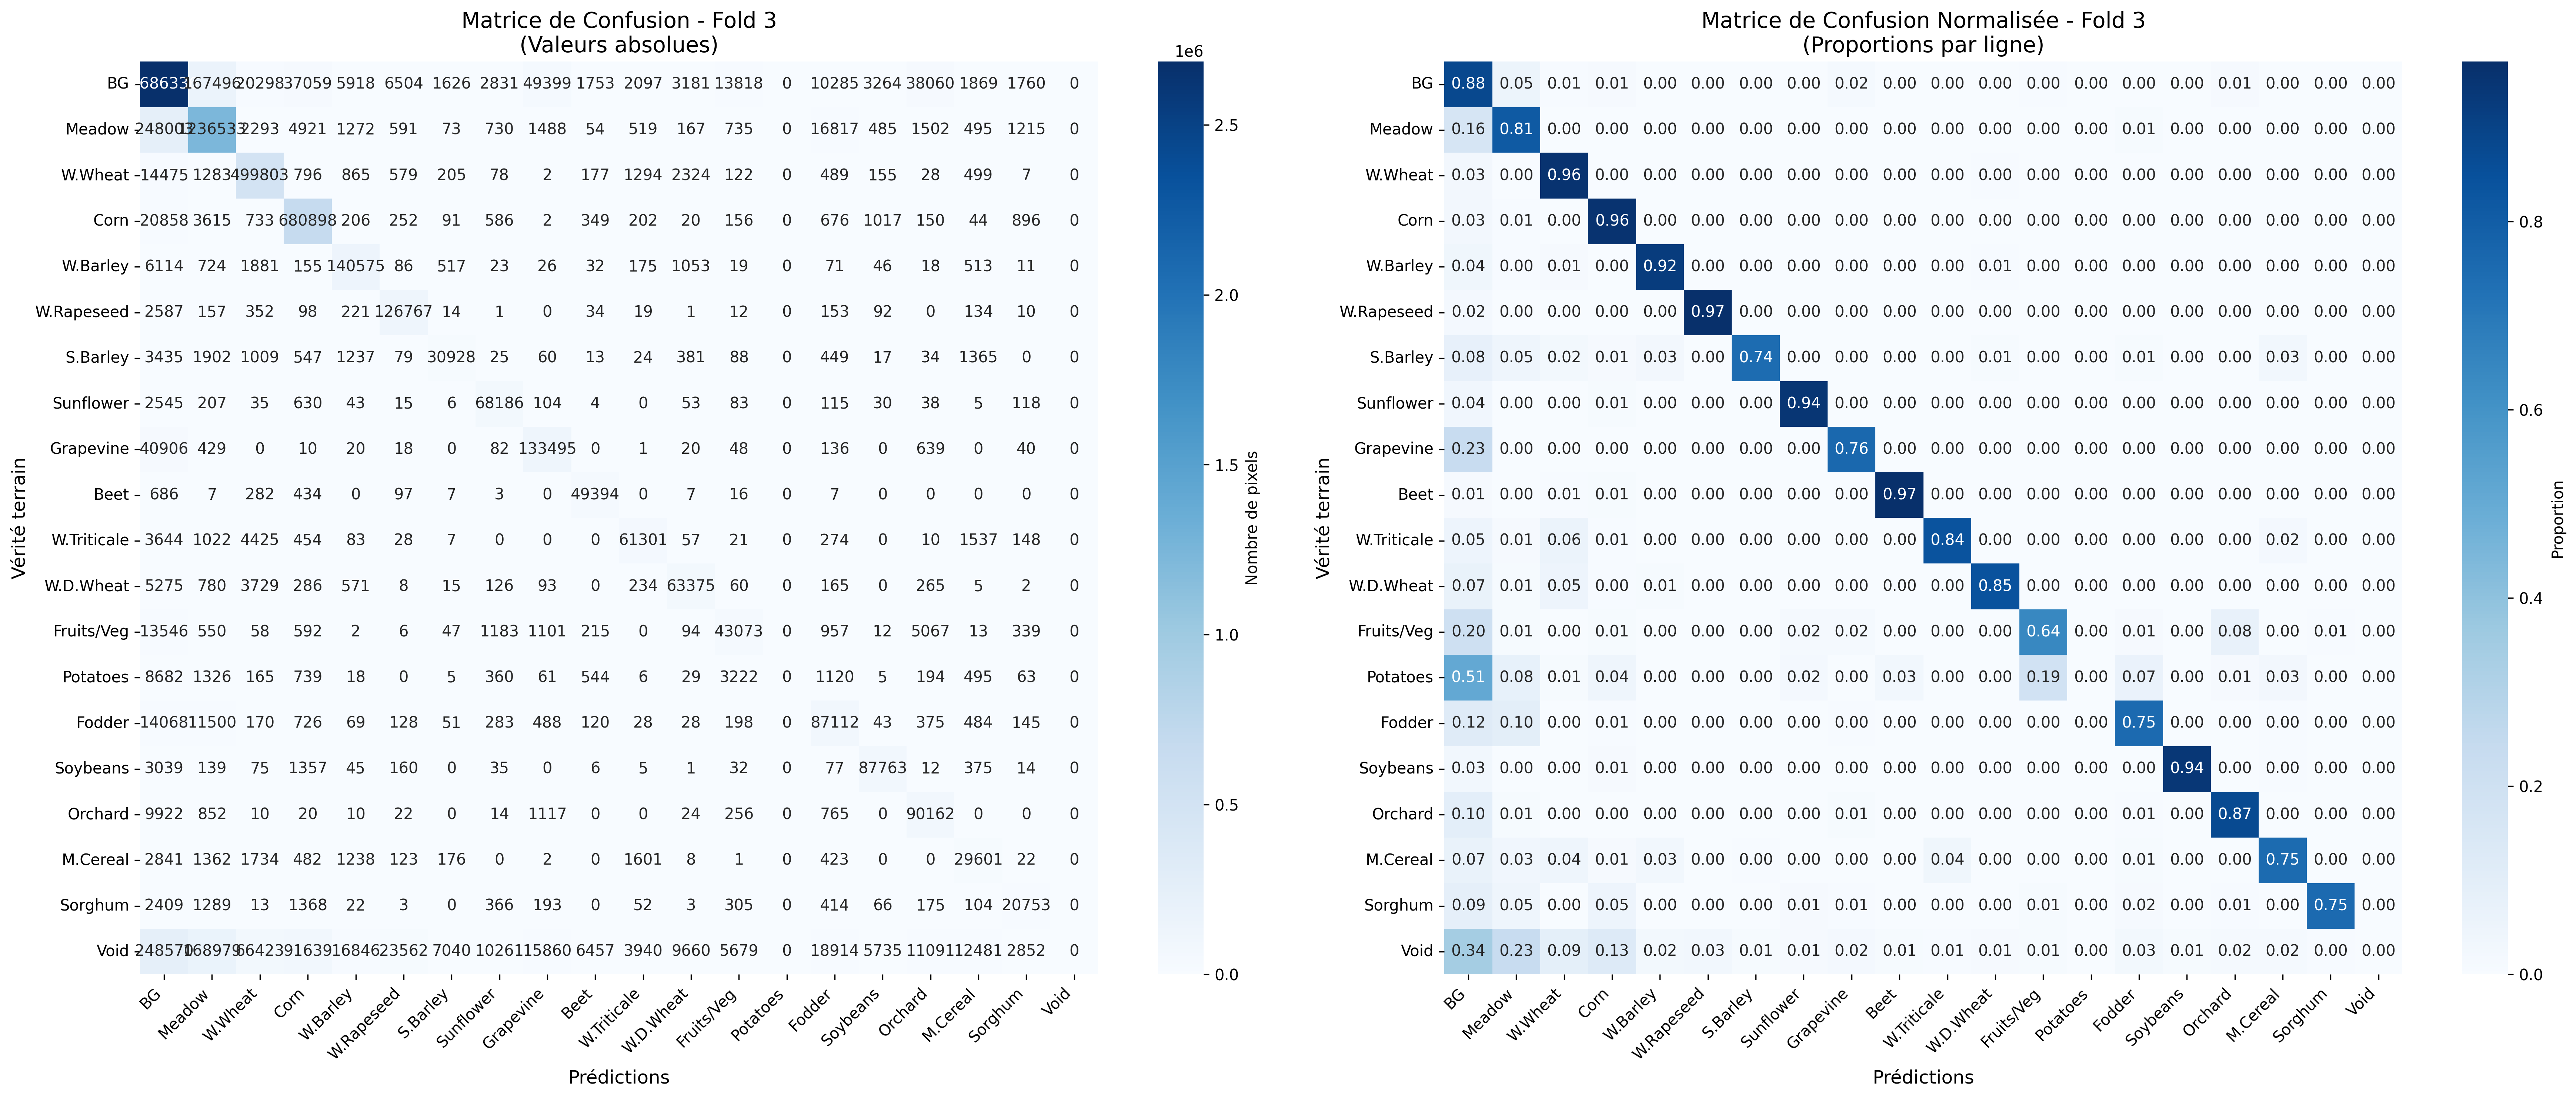

Data behind this chart, as committed beside it:
, Background, Meadow, Soft winter wheat, Corn, Winter barley, Winter rapeseed, Spring barley, Sunflower, Grapevine, Beet, Winter triticale, Winter durum wheat, Fruits, vegetables, flowers, Potatoes, Leguminous fodder, Soybeans, Orchard, Mixed cereal, Sorghum, Void
Background, 2686336, 167496, 20298, 37059, 5918, 6504, 1626, 2831, 49399, 1753, 2097, 3181, 13818, 0, 10285, 3264, 38060, 1869, 1760, 0
Meadow, 248003, 1236533, 2293, 4921, 1272, 591, 73, 730, 1488, 54, 519, 167, 735, 0, 16817, 485, 1502, 495, 1215, 0
Soft winter wheat, 14475, 1283, 499803, 796, 865, 579, 205, 78, 2, 177, 1294, 2324, 122, 0, 489, 155, 28, 499, 7, 0
Corn, 20858, 3615, 733, 680898, 206, 252, 91, 586, 2, 349, 202, 20, 156, 0, 676, 1017, 150, 44, 896, 0
Winter barley, 6114, 724, 1881, 155, 140575, 86, 517, 23, 26, 32, 175, 1053, 19, 0, 71, 46, 18, 513, 11, 0
Winter rapeseed, 2587, 157, 352, 98, 221, 126767, 14, 1, 0, 34, 19, 1, 12, 0, 153, 92, 0, 134, 10, 0
Spring barley, 3435, 1902, 1009, 547, 1237, 79, 30928, 25, 60, 13, 24, 381, 88, 0, 449, 17, 34, 1365, 0, 0
Sunflower, 2545, 207, 35, 630, 43, 15, 6, 68186, 104, 4, 0, 53, 83, 0, 115, 30, 38, 5, 118, 0
Grapevine, 40906, 429, 0, 10, 20, 18, 0, 82, 133495, 0, 1, 20, 48, 0, 136, 0, 639, 0, 40, 0
Beet, 686, 7, 282, 434, 0, 97, 7, 3, 0, 49394, 0, 7, 16, 0, 7, 0, 0, 0, 0, 0
Winter triticale, 3644, 1022, 4425, 454, 83, 28, 7, 0, 0, 0, 61301, 57, 21, 0, 274, 0, 10, 1537, 148, 0
Winter durum wheat, 5275, 780, 3729, 286, 571, 8, 15, 126, 93, 0, 234, 63375, 60, 0, 165, 0, 265, 5, 2, 0
Fruits, vegetables, flowers, 13546, 550, 58, 592, 2, 6, 47, 1183, 1101, 215, 0, 94, 43073, 0, 957, 12, 5067, 13, 339, 0
Potatoes, 8682, 1326, 165, 739, 18, 0, 5, 360, 61, 544, 6, 29, 3222, 0, 1120, 5, 194, 495, 63, 0
Leguminous fodder, 14068, 11500, 170, 726, 69, 128, 51, 283, 488, 120, 28, 28, 198, 0, 87112, 43, 375, 484, 145, 0
Soybeans, 3039, 139, 75, 1357, 45, 160, 0, 35, 0, 6, 5, 1, 32, 0, 77, 87763, 12, 375, 14, 0
Orchard, 9922, 852, 10, 20, 10, 22, 0, 14, 1117, 0, 0, 24, 256, 0, 765, 0, 90162, 0, 0, 0
Mixed cereal, 2841, 1362, 1734, 482, 1238, 123, 176, 0, 2, 0, 1601, 8, 1, 0, 423, 0, 0, 29601, 22, 0
Sorghum, 2409, 1289, 13, 1368, 22, 3, 0, 366, 193, 0, 52, 3, 305, 0, 414, 66, 175, 104, 20753, 0
Void, 248570, 168979, 66423, 91639, 16846, 23562, 7040, 10261, 15860, 6457, 3940, 9660, 5679, 0, 18914, 5735, 11091, 12481, 2852, 0
